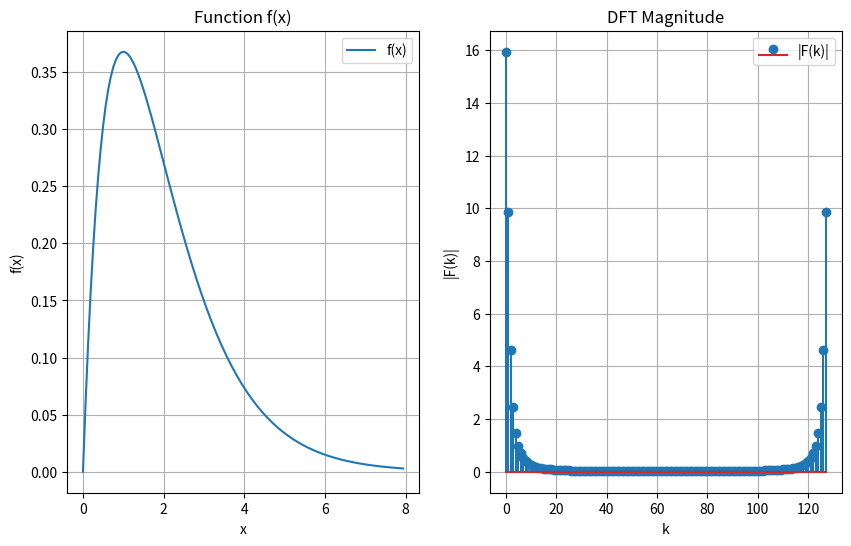

Write Python code to recreate this figure.
from numpy import *
from cmath import *
from matplotlib.pyplot import *
import math as M
# exp 6
# Small DFT example
N = 4
f = [0,1,4,9]

def dft(N, f):
    w = complex(cos((2*pi)/N), -sin((2*pi)/N))
    Fk = []
    for k in range(N):
        s = 0
        for i in range(N):
            s += (w**(i*k)) * f[i]
        Fk.append(s)
    return Fk

fk = dft(N,f)
X_numpy = np.fft.fft(f)
print("Input Signal f[n]:", f)
print("\nManual DFT X[k]:")
for k, Xk in enumerate(fk):
    print(f"X[{k}] = {Xk:.2f}")

print("\nNumPy DFT X[k]:")
for k, Xk in enumerate(X_numpy):
    print(f"X[{k}] = {Xk:.2f}")
    
    
# DFT of function x*exp(-x)
fn = lambda x: x*M.exp(-x)
N = 128
a, b = 0, 8

def plot_dft(N, fn, a, b):
    dx = (b - a)/N
    x = [a + i*dx for i in range(N)]
    fx = [fn(xi) for xi in x]
    fk = dft(N,fx)
    figure(figsize=(10,6))
    subplot(1,2,1)
    plot(x, fx, label="f(x)")
    xlabel("x")
    ylabel("f(x)")
    title("Function f(x)")
    grid(True)
    legend()
    
    # Plot magnitude of DFT
    subplot(1,2,2)
    k = range(N)
    #plot(k, [abs(val) for val in fk], label="|F(k)|")
    stem(k, [abs(val) for val in fk], label="|F(k)|")
    xlabel("k")
    ylabel("|F(k)|")
    title("DFT Magnitude")
    grid(True)
    legend()
    
    show()

plot_dft(N, fn, a, b)